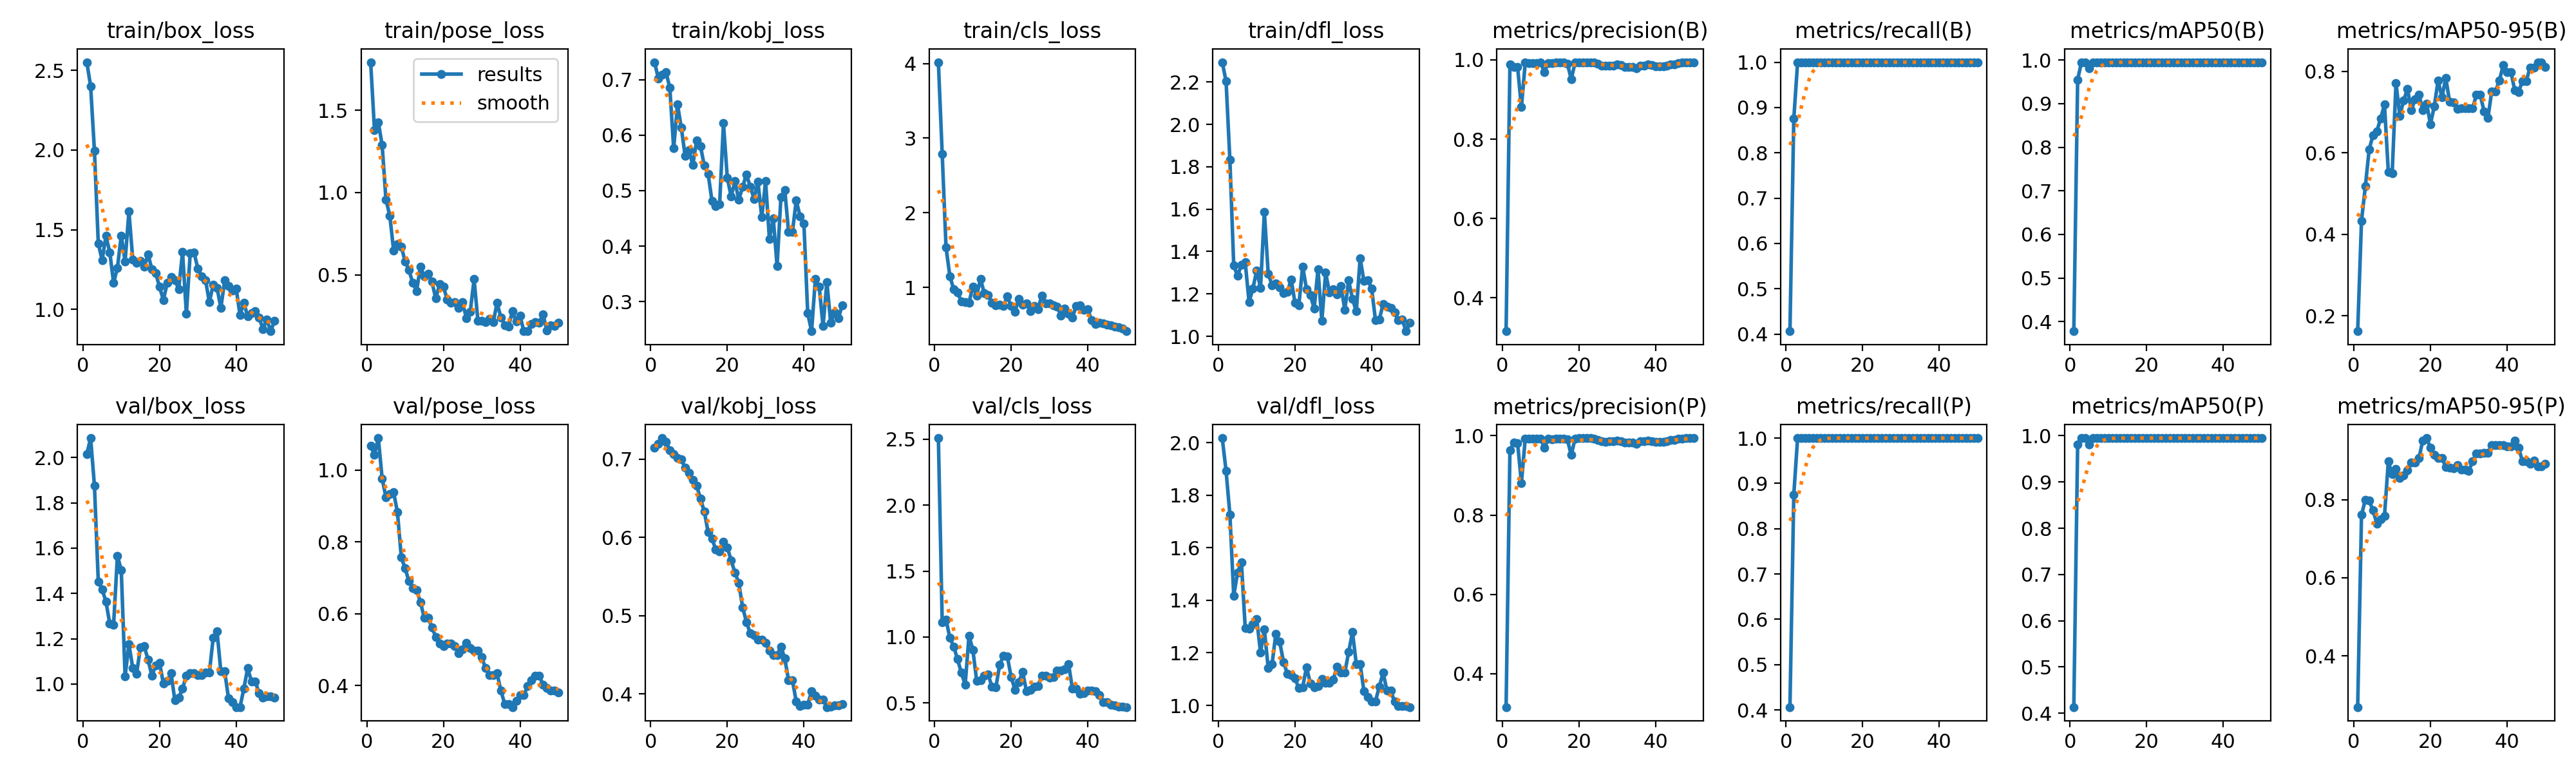

Source data for this figure (header and first rows):
epoch, time, train/box_loss, train/pose_loss, train/kobj_loss, train/cls_loss, train/dfl_loss, metrics/precision(B), metrics/recall(B), metrics/mAP50(B), metrics/mAP50-95(B), metrics/precision(P), metrics/recall(P), metrics/mAP50(P), metrics/mAP50-95(P), val/box_loss, val/pose_loss, val/kobj_loss, val/cls_loss, val/dfl_loss, lr/pg0, lr/pg1, lr/pg2
1, 12.27, 2.551, 1.792, 0.7317, 4.019, 2.293, 0.316, 0.4064, 0.3782, 0.1626, 0.316, 0.4064, 0.4133, 0.2685, 2.015, 1.067, 0.7148, 2.509, 2.018, 4e-05, 4e-05, 4e-05
2, 22.89, 2.402, 1.381, 0.7027, 2.788, 2.204, 0.9892, 0.875, 0.955, 0.4337, 0.9631, 0.875, 0.9817, 0.7611, 2.086, 1.043, 0.7194, 1.113, 1.893, 9.802e-05, 9.802e-05, 9.802e-05
3, 33.3, 1.994, 1.427, 0.7095, 1.533, 1.832, 0.9822, 1, 0.995, 0.5177, 0.9822, 1, 0.995, 0.8002, 1.875, 1.089, 0.727, 1.132, 1.727, 0.0001537, 0.0001537, 0.0001537
4, 43.71, 1.415, 1.288, 0.7137, 1.151, 1.334, 0.9819, 1, 0.995, 0.6086, 0.9819, 1, 0.995, 0.7978, 1.452, 0.9767, 0.7225, 0.9934, 1.418, 0.0002069, 0.0002069, 0.0002069
5, 54.24, 1.308, 0.9556, 0.6855, 0.9715, 1.285, 0.881, 1, 0.9817, 0.6436, 0.881, 1, 0.9817, 0.7728, 1.418, 0.9235, 0.7113, 0.928, 1.505, 0.0002578, 0.0002578, 0.0002578
6, 64.33, 1.46, 0.8603, 0.5764, 0.9271, 1.337, 0.9929, 1, 0.995, 0.6532, 0.9929, 1, 0.995, 0.7388, 1.364, 0.9328, 0.7066, 0.831, 1.545, 0.0003063, 0.0003063, 0.0003063
7, 74.06, 1.358, 0.6476, 0.6554, 0.8125, 1.35, 0.992, 1, 0.995, 0.6844, 0.992, 1, 0.995, 0.7496, 1.266, 0.9379, 0.7019, 0.7292, 1.296, 0.0003525, 0.0003525, 0.0003525
8, 83.94, 1.167, 0.6862, 0.6133, 0.7992, 1.162, 0.9926, 1, 0.995, 0.7186, 0.9926, 1, 0.995, 0.759, 1.262, 0.8824, 0.6995, 0.6391, 1.292, 0.0003962, 0.0003962, 0.0003962
9, 93.74, 1.261, 0.6731, 0.5626, 0.7965, 1.225, 0.9919, 1, 0.995, 0.5532, 0.9919, 1, 0.995, 0.8982, 1.566, 0.7572, 0.6889, 1.011, 1.309, 0.0004376, 0.0004376, 0.0004376
10, 103.5, 1.463, 0.5801, 0.5732, 1.01, 1.311, 0.9934, 1, 0.995, 0.5497, 0.9934, 1, 0.995, 0.8652, 1.502, 0.7263, 0.6829, 0.9027, 1.329, 0.0004766, 0.0004766, 0.0004766
11, 113.3, 1.3, 0.5291, 0.5464, 0.8914, 1.227, 0.9691, 1, 0.995, 0.7709, 0.9691, 1, 0.995, 0.8797, 1.034, 0.6905, 0.6735, 0.6689, 1.201, 0.0005133, 0.0005133, 0.0005133
12, 123.2, 1.615, 0.4506, 0.5902, 1.108, 1.587, 0.9925, 1, 0.995, 0.6912, 0.9925, 1, 0.995, 0.8559, 1.175, 0.6712, 0.6664, 0.6733, 1.289, 0.0005475, 0.0005475, 0.0005475
13, 132.9, 1.314, 0.4031, 0.5803, 0.9222, 1.295, 0.991, 1, 0.995, 0.7286, 0.991, 1, 0.995, 0.863, 1.071, 0.6668, 0.6494, 0.7041, 1.142, 0.0005794, 0.0005794, 0.0005794
14, 142.6, 1.291, 0.5517, 0.5451, 0.8956, 1.242, 0.9931, 1, 0.995, 0.7571, 0.9931, 1, 0.995, 0.8758, 1.046, 0.632, 0.6332, 0.7137, 1.156, 0.0006089, 0.0006089, 0.0006089
15, 152.4, 1.303, 0.4897, 0.5299, 0.7951, 1.251, 0.9931, 1, 0.995, 0.7052, 0.9931, 1, 0.995, 0.8955, 1.161, 0.5888, 0.6066, 0.6219, 1.274, 0.0006361, 0.0006361, 0.0006361
16, 162.2, 1.266, 0.5076, 0.4817, 0.7596, 1.231, 0.9929, 1, 0.995, 0.7317, 0.9929, 1, 0.995, 0.8955, 1.166, 0.5887, 0.5982, 0.6169, 1.242, 0.0006608, 0.0006608, 0.0006608
17, 171.9, 1.344, 0.4583, 0.4718, 0.7642, 1.204, 0.9908, 1, 0.995, 0.7434, 0.9908, 1, 0.995, 0.9067, 1.107, 0.5626, 0.5846, 0.7882, 1.165, 0.0006832, 0.0006832, 0.0006832
18, 181.8, 1.252, 0.3564, 0.4753, 0.7512, 1.209, 0.9512, 1, 0.995, 0.7043, 0.9512, 1, 0.995, 0.9524, 1.036, 0.5352, 0.582, 0.8591, 1.121, 0.0007032, 0.0007032, 0.0007032
19, 191.6, 1.226, 0.4428, 0.6216, 0.8773, 1.268, 0.9926, 1, 0.995, 0.7215, 0.9926, 1, 0.995, 0.9582, 1.083, 0.5168, 0.5945, 0.852, 1.115, 0.0007208, 0.0007208, 0.0007208
20, 201.6, 1.141, 0.4282, 0.5231, 0.7471, 1.157, 0.9936, 1, 0.995, 0.6704, 0.9936, 1, 0.995, 0.9332, 1.093, 0.5105, 0.5873, 0.6969, 1.102, 0.0007361, 0.0007361, 0.0007361
21, 211.5, 1.058, 0.3487, 0.4899, 0.6752, 1.147, 0.9939, 1, 0.995, 0.7145, 0.9939, 1, 0.995, 0.9159, 1.001, 0.5177, 0.5708, 0.5999, 1.066, 0.000749, 0.000749, 0.000749
22, 221.2, 1.167, 0.3319, 0.5168, 0.8439, 1.329, 0.9941, 1, 0.995, 0.7778, 0.9941, 1, 0.995, 0.9069, 1.013, 0.5174, 0.5551, 0.6575, 1.069, 0.0007595, 0.0007595, 0.0007595
23, 231.1, 1.203, 0.3333, 0.4835, 0.77, 1.223, 0.9938, 1, 0.995, 0.7363, 0.9938, 1, 0.995, 0.9063, 1.046, 0.5099, 0.5417, 0.7344, 1.145, 0.0007676, 0.0007676, 0.0007676
24, 241, 1.183, 0.2988, 0.5066, 0.7819, 1.196, 0.9928, 1, 0.995, 0.7839, 0.9928, 1, 0.995, 0.8844, 0.927, 0.4912, 0.5109, 0.5892, 1.084, 0.0007733, 0.0007733, 0.0007733
25, 250.9, 1.127, 0.3337, 0.5294, 0.6836, 1.131, 0.9901, 1, 0.995, 0.7255, 0.9901, 1, 0.995, 0.8825, 0.9397, 0.5013, 0.492, 0.6004, 1.068, 0.0007767, 0.0007767, 0.0007767
26, 260.6, 1.359, 0.2371, 0.5068, 0.746, 1.315, 0.9854, 1, 0.995, 0.724, 0.9854, 1, 0.995, 0.881, 0.9796, 0.5197, 0.4773, 0.6222, 1.075, 0.0007777, 0.0007777, 0.0007777
27, 270.4, 0.9713, 0.2752, 0.4854, 0.7085, 1.073, 0.9847, 1, 0.995, 0.708, 0.9847, 1, 0.995, 0.8889, 1.038, 0.5047, 0.4751, 0.63, 1.1, 0.0007763, 0.0007763, 0.0007763
28, 280.3, 1.352, 0.4737, 0.5162, 0.8855, 1.3, 0.9856, 1, 0.995, 0.7103, 0.9856, 1, 0.995, 0.8771, 1.049, 0.498, 0.4696, 0.706, 1.087, 0.0007726, 0.0007726, 0.0007726
29, 290, 1.358, 0.2224, 0.452, 0.7858, 1.206, 0.9856, 1, 0.995, 0.7103, 0.9856, 1, 0.995, 0.8771, 1.049, 0.498, 0.4696, 0.706, 1.087, 0.0007664, 0.0007664, 0.0007664
30, 299.7, 1.255, 0.2213, 0.517, 0.7839, 1.222, 0.9881, 1, 0.995, 0.7093, 0.9881, 1, 0.995, 0.8736, 1.038, 0.4788, 0.4652, 0.6917, 1.099, 0.0007579, 0.0007579, 0.0007579
31, 309.4, 1.206, 0.2135, 0.4129, 0.7624, 1.197, 0.9869, 1, 0.995, 0.7094, 0.9869, 1, 0.995, 0.8986, 1.04, 0.4485, 0.4556, 0.696, 1.148, 0.000747, 0.000747, 0.000747
32, 319.1, 1.184, 0.2326, 0.4503, 0.7448, 1.239, 0.9825, 1, 0.995, 0.7423, 0.9825, 1, 0.995, 0.918, 1.05, 0.4286, 0.4494, 0.7429, 1.125, 0.0007338, 0.0007338, 0.0007338
33, 328.9, 1.045, 0.2124, 0.364, 0.6217, 1.125, 0.9825, 1, 0.995, 0.7423, 0.9825, 1, 0.995, 0.918, 1.05, 0.4286, 0.4494, 0.7429, 1.125, 0.0007181, 0.0007181, 0.0007181
34, 338.6, 1.155, 0.3293, 0.4883, 0.711, 1.263, 0.9825, 1, 0.995, 0.7022, 0.9825, 1, 0.995, 0.9206, 1.204, 0.4341, 0.4604, 0.7564, 1.202, 0.0006932, 0.0006932, 0.0006932
35, 348.2, 1.136, 0.2423, 0.5017, 0.6486, 1.177, 0.9792, 1, 0.995, 0.6852, 0.9792, 1, 0.995, 0.9206, 1.233, 0.3861, 0.4455, 0.7929, 1.279, 0.0006536, 0.0006536, 0.0006536
36, 358.1, 1.009, 0.1953, 0.4261, 0.5972, 1.118, 0.986, 1, 0.995, 0.7515, 0.986, 1, 0.995, 0.9396, 1.056, 0.349, 0.4174, 0.6066, 1.158, 0.000614, 0.000614, 0.000614
37, 367.9, 1.182, 0.1868, 0.4253, 0.7513, 1.368, 0.986, 1, 0.995, 0.7515, 0.986, 1, 0.995, 0.9396, 1.056, 0.349, 0.4174, 0.6066, 1.158, 0.0005744, 0.0005744, 0.0005744
38, 377.7, 1.147, 0.2787, 0.4821, 0.7558, 1.26, 0.9883, 1, 0.995, 0.7781, 0.9883, 1, 0.995, 0.9397, 0.9366, 0.3403, 0.3904, 0.567, 1.054, 0.0005348, 0.0005348, 0.0005348
39, 387.6, 1.119, 0.2156, 0.454, 0.6996, 1.266, 0.9864, 1, 0.995, 0.815, 0.9864, 1, 0.995, 0.9403, 0.9196, 0.3582, 0.3847, 0.5753, 1.031, 0.0004952, 0.0004952, 0.0004952
40, 397.5, 1.131, 0.2516, 0.4408, 0.7027, 1.226, 0.9839, 1, 0.995, 0.7985, 0.9839, 1, 0.995, 0.9362, 0.898, 0.3744, 0.3865, 0.5958, 1.016, 0.0004556, 0.0004556, 0.0004556
41, 407.4, 0.9644, 0.158, 0.2787, 0.557, 1.078, 0.9839, 1, 0.995, 0.7985, 0.9839, 1, 0.995, 0.9362, 0.898, 0.3744, 0.3865, 0.5958, 1.016, 0.000416, 0.000416, 0.000416
42, 416.9, 1.042, 0.1603, 0.2465, 0.5109, 1.078, 0.9844, 1, 0.995, 0.7542, 0.9844, 1, 0.995, 0.9519, 0.979, 0.3981, 0.4034, 0.5887, 1.071, 0.0003764, 0.0003764, 0.0003764
43, 426.5, 0.9559, 0.2, 0.3407, 0.5266, 1.153, 0.9857, 1, 0.995, 0.7491, 0.9857, 1, 0.995, 0.9342, 1.07, 0.415, 0.398, 0.5611, 1.125, 0.0003368, 0.0003368, 0.0003368
44, 436.1, 0.9776, 0.2151, 0.3264, 0.5124, 1.141, 0.9889, 1, 0.995, 0.7763, 0.9889, 1, 0.995, 0.8992, 1.011, 0.4276, 0.3925, 0.5046, 1.056, 0.0002972, 0.0002972, 0.0002972
45, 445.8, 0.9876, 0.2093, 0.2558, 0.503, 1.133, 0.9889, 1, 0.995, 0.7763, 0.9889, 1, 0.995, 0.8992, 1.011, 0.4276, 0.3925, 0.5046, 1.056, 0.0002576, 0.0002576, 0.0002576
46, 455.4, 0.9467, 0.2615, 0.3353, 0.489, 1.112, 0.9919, 1, 0.995, 0.8091, 0.9919, 1, 0.995, 0.8925, 0.9589, 0.4027, 0.3832, 0.4869, 1.014, 0.000218, 0.000218, 0.000218
47, 465, 0.8774, 0.1641, 0.2612, 0.4761, 1.076, 0.9926, 1, 0.995, 0.8092, 0.9926, 1, 0.995, 0.9011, 0.9399, 0.3943, 0.3836, 0.483, 0.9976, 0.0001784, 0.0001784, 0.0001784
48, 474.7, 0.9372, 0.1952, 0.2804, 0.4669, 1.079, 0.9935, 1, 0.995, 0.8226, 0.9935, 1, 0.995, 0.886, 0.9444, 0.3857, 0.3851, 0.4736, 0.998, 0.0001388, 0.0001388, 0.0001388
49, 484.4, 0.8629, 0.19, 0.2698, 0.4444, 1.024, 0.9935, 1, 0.995, 0.8226, 0.9935, 1, 0.995, 0.886, 0.9444, 0.3857, 0.3851, 0.4736, 0.998, 9.92e-05, 9.92e-05, 9.92e-05
50, 494.1, 0.9264, 0.2096, 0.2936, 0.4112, 1.064, 0.994, 1, 0.995, 0.8105, 0.994, 1, 0.995, 0.8921, 0.9399, 0.3807, 0.3871, 0.4682, 0.9935, 5.96e-05, 5.96e-05, 5.96e-05
